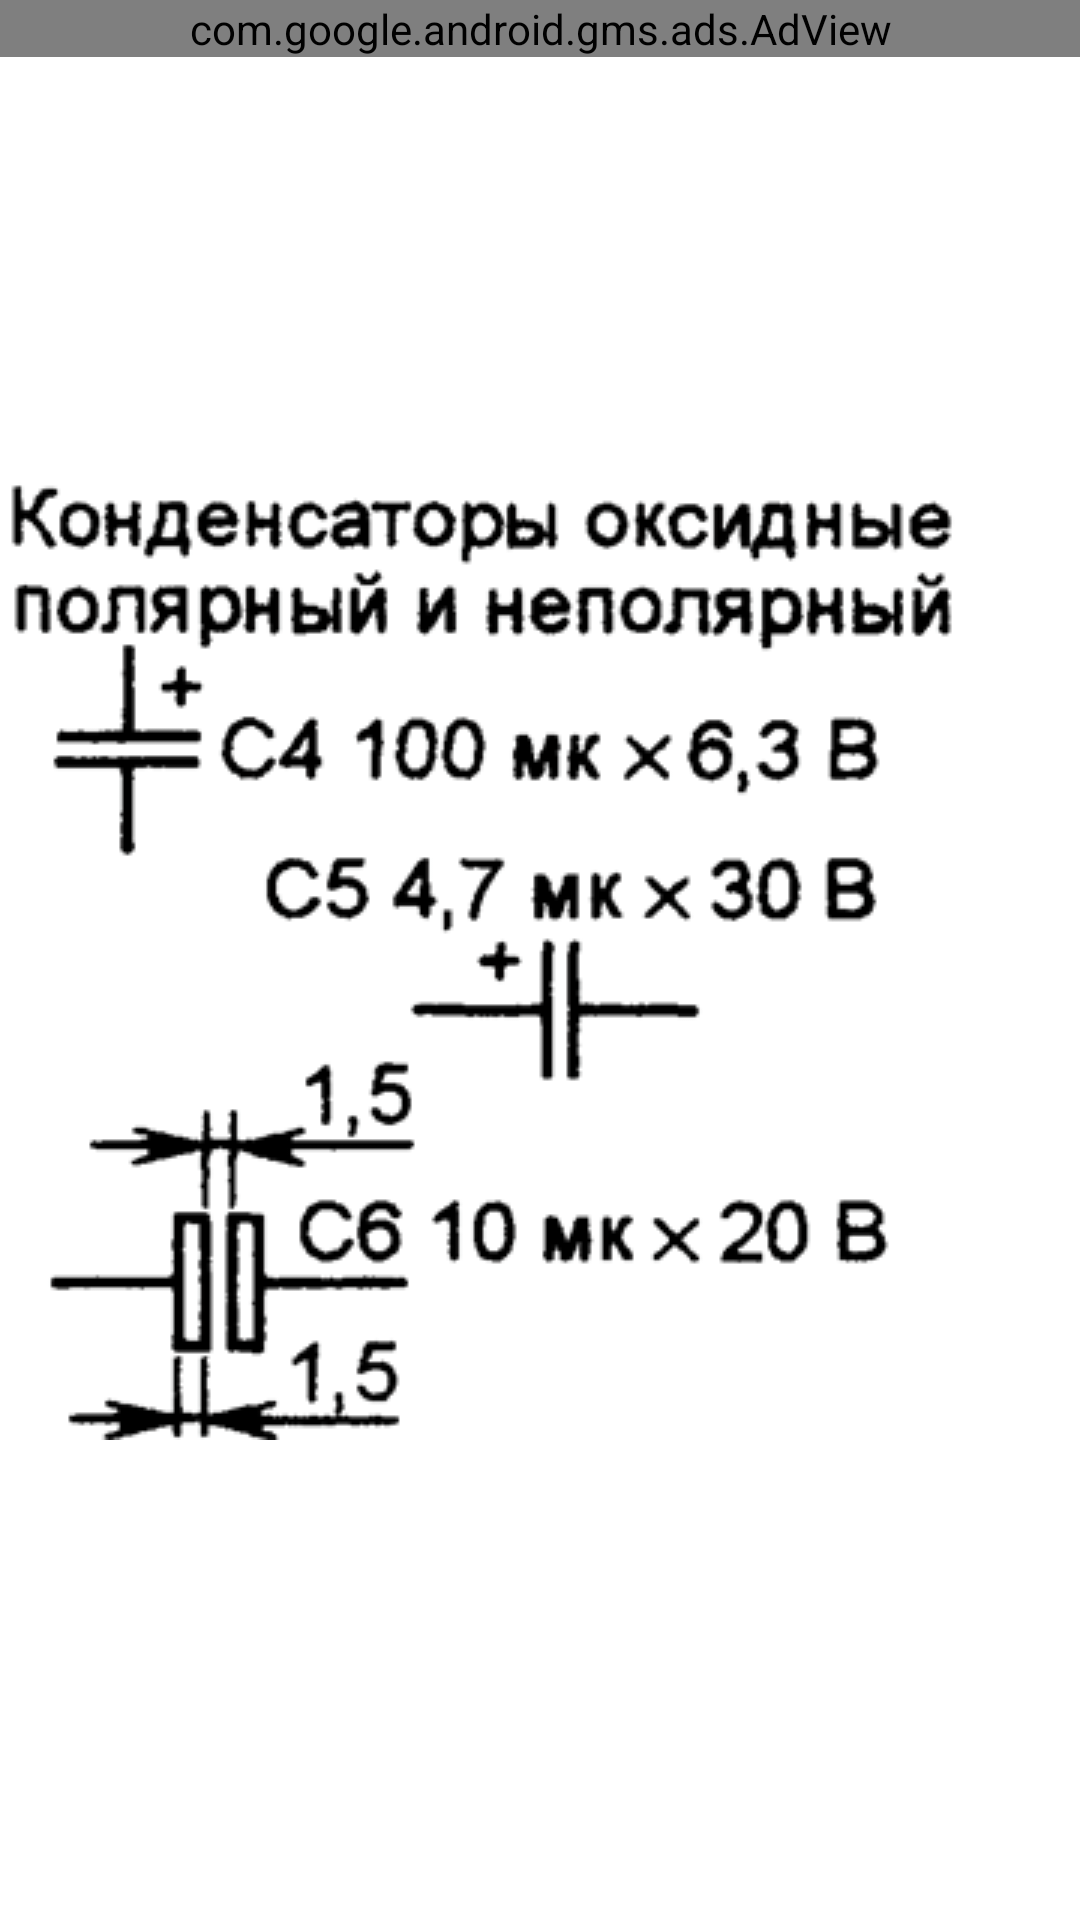

Android layout source for this screen:
<!-- AndroidManifest.xml: application theme AppTheme -->
<!-- res/layout/capacitor_oks.xml -->
<?xml version="1.0" encoding="utf-8"?>
<GridLayout xmlns:android="http://schemas.android.com/apk/res/android"
    xmlns:ads="http://schemas.android.com/apk/res-auto"
    android:layout_width="match_parent"
    android:layout_height="match_parent"
    android:columnCount="1" >
  <com.google.android.gms.ads.AdView android:id="@+id/adView"
                         android:layout_width="match_parent"
                         android:layout_height="wrap_content"
                         ads:adSize="BANNER"
                         ads:adUnitId="ca-app-pub-5003430254904692/4426276367"/>
    <ImageView
        android:id="@+id/imageView1"
        android:layout_column="0"
        android:layout_gravity="left|center_vertical"
        android:layout_row="0"
        android:src="@drawable/cap_oks" />

</GridLayout>
<!-- resources referenced by this layout -->
<resources>
  <!-- drawable cap_oks: png bitmap (drawable, 35755 bytes) -->
</resources>
